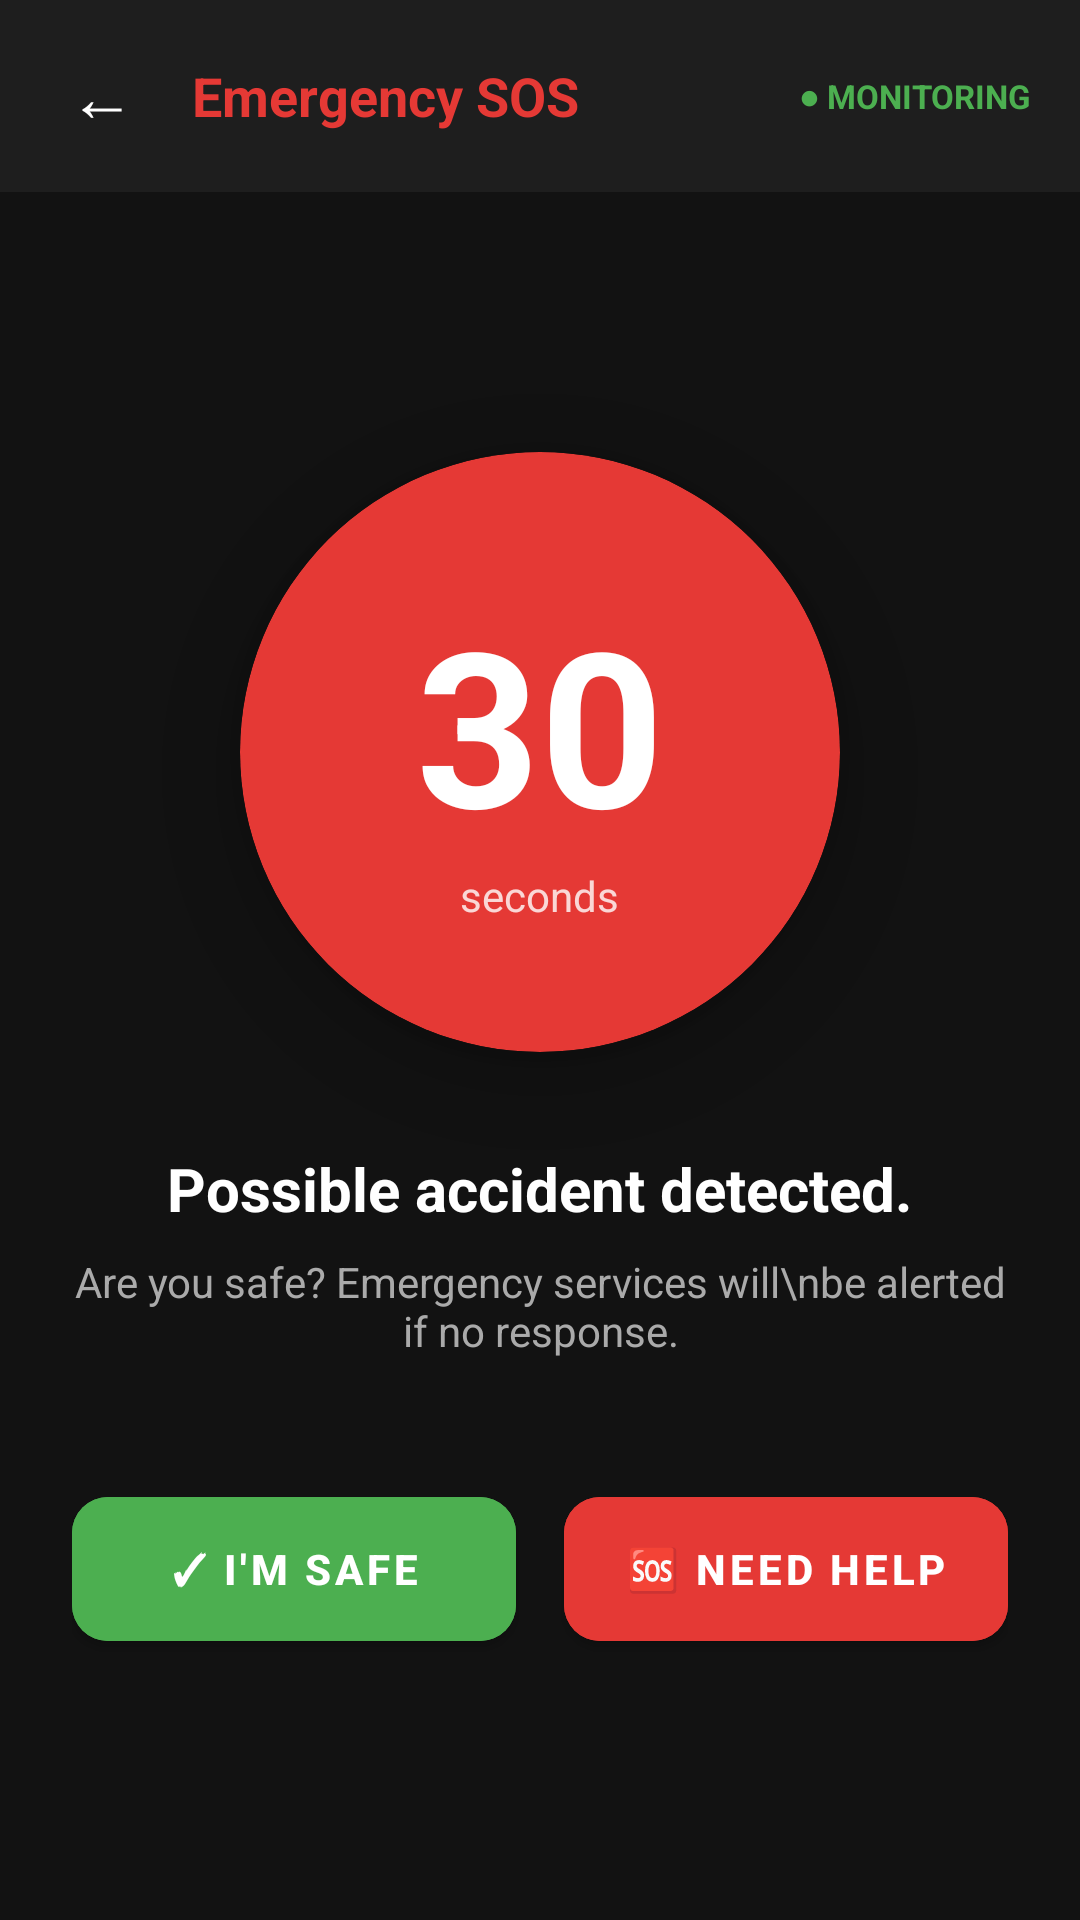

This screen was rendered from an Android layout file. Write that file and the resources it references.
<!-- AndroidManifest.xml: application theme Theme.RoadSos -->
<!-- res/layout/activity_sos.xml -->
<?xml version="1.0" encoding="utf-8"?>
<androidx.constraintlayout.widget.ConstraintLayout
    xmlns:android="http://schemas.android.com/apk/res/android"
    xmlns:app="http://schemas.android.com/apk/res-auto"
    android:id="@+id/sosRootLayout"
    android:layout_width="match_parent"
    android:layout_height="match_parent"
    android:background="@color/bg_primary">

    
    <LinearLayout
        android:id="@+id/topBar"
        android:layout_width="match_parent"
        android:layout_height="64dp"
        android:background="@color/bg_secondary"
        android:orientation="horizontal"
        android:paddingHorizontal="16dp"
        android:gravity="center_vertical"
        app:layout_constraintTop_toTopOf="parent">

        <TextView
            android:id="@+id/backButton"
            android:layout_width="36dp"
            android:layout_height="36dp"
            android:text="←"
            android:textColor="@color/text_primary"
            android:textSize="22sp"
            android:gravity="center"
            android:layout_marginEnd="12dp"/>

        <TextView
            android:layout_width="0dp"
            android:layout_height="wrap_content"
            android:layout_weight="1"
            android:text="Emergency SOS"
            android:textColor="@color/emergency_red"
            android:textSize="18sp"
            android:textStyle="bold"/>

        <TextView
            android:id="@+id/statusBadge"
            android:layout_width="wrap_content"
            android:layout_height="wrap_content"
            android:text="● MONITORING"
            android:textColor="@color/status_safe"
            android:textSize="11sp"
            android:textStyle="bold"/>

    </LinearLayout>

    
    <LinearLayout
        android:id="@+id/mainContent"
        android:layout_width="match_parent"
        android:layout_height="0dp"
        android:orientation="vertical"
        android:gravity="center"
        android:padding="24dp"
        app:layout_constraintTop_toBottomOf="@id/topBar"
        app:layout_constraintBottom_toBottomOf="parent">

        
        <TextView
            android:id="@+id/alertIcon"
            android:layout_width="wrap_content"
            android:layout_height="wrap_content"
            android:text="⚠"
            android:textSize="64sp"
            android:visibility="gone"/>

        
        <androidx.cardview.widget.CardView
            android:id="@+id/countdownCard"
            android:layout_width="200dp"
            android:layout_height="200dp"
            app:cardCornerRadius="100dp"
            app:cardBackgroundColor="@color/emergency_red"
            app:cardElevation="12dp"
            android:layout_marginBottom="32dp">

            <LinearLayout
                android:layout_width="match_parent"
                android:layout_height="match_parent"
                android:orientation="vertical"
                android:gravity="center">

                <TextView
                    android:id="@+id/countdownNumber"
                    android:layout_width="wrap_content"
                    android:layout_height="wrap_content"
                    android:text="30"
                    android:textColor="@color/text_white"
                    android:textSize="72sp"
                    android:textStyle="bold"/>

                <TextView
                    android:layout_width="wrap_content"
                    android:layout_height="wrap_content"
                    android:text="seconds"
                    android:textColor="#CCFFFFFF"
                    android:textSize="14sp"/>

            </LinearLayout>

        </androidx.cardview.widget.CardView>

        
        <TextView
            android:id="@+id/questionText"
            android:layout_width="wrap_content"
            android:layout_height="wrap_content"
            android:text="Possible accident detected."
            android:textColor="@color/text_primary"
            android:textSize="20sp"
            android:textStyle="bold"
            android:gravity="center"
            android:layout_marginBottom="8dp"/>

        <TextView
            android:id="@+id/subText"
            android:layout_width="wrap_content"
            android:layout_height="wrap_content"
            android:text="Are you safe? Emergency services will\nbe alerted if no response."
            android:textColor="@color/text_secondary"
            android:textSize="14sp"
            android:gravity="center"
            android:layout_marginBottom="40dp"/>

        
        <LinearLayout
            android:id="@+id/actionButtons"
            android:layout_width="match_parent"
            android:layout_height="wrap_content"
            android:orientation="horizontal"
            android:weightSum="2">

            
            <com.google.android.material.button.MaterialButton
                android:id="@+id/safButton"
                android:layout_width="0dp"
                android:layout_height="60dp"
                android:layout_weight="1"
                android:layout_marginEnd="8dp"
                android:text="✓ I'M SAFE"
                android:textSize="14sp"
                android:textStyle="bold"
                android:backgroundTint="@color/status_safe"
                app:cornerRadius="12dp"/>

            
            <com.google.android.material.button.MaterialButton
                android:id="@+id/helpButton"
                android:layout_width="0dp"
                android:layout_height="60dp"
                android:layout_weight="1"
                android:layout_marginStart="8dp"
                android:text="🆘 NEED HELP"
                android:textSize="14sp"
                android:textStyle="bold"
                android:backgroundTint="@color/emergency_red"
                app:cornerRadius="12dp"/>

        </LinearLayout>

    </LinearLayout>

    
    <LinearLayout
        android:id="@+id/emergencyOverlay"
        android:layout_width="match_parent"
        android:layout_height="match_parent"
        android:orientation="vertical"
        android:gravity="center"
        android:background="@color/emergency_red_dark"
        android:padding="32dp"
        android:visibility="gone"
        app:layout_constraintTop_toTopOf="parent"
        app:layout_constraintBottom_toBottomOf="parent">

        <TextView
            android:layout_width="wrap_content"
            android:layout_height="wrap_content"
            android:text="🆘"
            android:textSize="80sp"
            android:layout_marginBottom="16dp"/>

        <TextView
            android:layout_width="wrap_content"
            android:layout_height="wrap_content"
            android:text="EMERGENCY ACTIVATED"
            android:textColor="@color/text_white"
            android:textSize="24sp"
            android:textStyle="bold"
            android:gravity="center"
            android:layout_marginBottom="12dp"/>

        <TextView
            android:layout_width="wrap_content"
            android:layout_height="wrap_content"
            android:text="Alerting your emergency contacts\nand sharing your live location"
            android:textColor="#CCFFFFFF"
            android:textSize="15sp"
            android:gravity="center"
            android:layout_marginBottom="32dp"/>

        
        <androidx.cardview.widget.CardView
            android:layout_width="match_parent"
            android:layout_height="wrap_content"
            app:cardCornerRadius="12dp"
            app:cardBackgroundColor="#33FFFFFF"
            android:layout_marginBottom="24dp">

            <LinearLayout
                android:layout_width="match_parent"
                android:layout_height="wrap_content"
                android:orientation="vertical"
                android:padding="16dp">

                <TextView
                    android:id="@+id/smsStatus"
                    android:layout_width="wrap_content"
                    android:layout_height="wrap_content"
                    android:text="📱 Sending SMS to contacts..."
                    android:textColor="@color/text_white"
                    android:textSize="14sp"
                    android:layout_marginBottom="8dp"/>

                <TextView
                    android:id="@+id/locationStatus"
                    android:layout_width="wrap_content"
                    android:layout_height="wrap_content"
                    android:text="📍 Sharing live location..."
                    android:textColor="@color/text_white"
                    android:textSize="14sp"
                    android:layout_marginBottom="8dp"/>

                <TextView
                    android:id="@+id/alertStatus"
                    android:layout_width="wrap_content"
                    android:layout_height="wrap_content"
                    android:text="⚡ Emergency services notified..."
                    android:textColor="@color/text_white"
                    android:textSize="14sp"/>

            </LinearLayout>

        </androidx.cardview.widget.CardView>

        
        <com.google.android.material.button.MaterialButton
            android:id="@+id/cancelEmergency"
            android:layout_width="match_parent"
            android:layout_height="56dp"
            android:text="CANCEL EMERGENCY"
            android:textSize="15sp"
            android:textStyle="bold"
            android:backgroundTint="#33FFFFFF"
            app:cornerRadius="12dp"
            android:layout_marginBottom="16dp"/>

        
        <com.google.android.material.button.MaterialButton
            android:id="@+id/callAmbulance"
            android:layout_width="match_parent"
            android:layout_height="56dp"
            android:text="📞 CALL 108 AMBULANCE"
            android:textSize="15sp"
            android:textStyle="bold"
            android:backgroundTint="@color/text_white"
            android:textColor="@color/emergency_red"
            app:cornerRadius="12dp"/>

    </LinearLayout>

</androidx.constraintlayout.widget.ConstraintLayout>
<!-- resources referenced by this layout -->
<resources>
  <color name="bg_primary">#121212</color>
  <color name="bg_secondary">#1E1E1E</color>
  <color name="emergency_red">#E53935</color>
  <color name="emergency_red_dark">#B71C1C</color>
  <color name="status_safe">#4CAF50</color>
  <color name="text_primary">#FFFFFF</color>
  <color name="text_secondary">#AAAAAA</color>
  <color name="text_white">#FFFFFF</color>
  <style name="Theme.RoadSos" parent="Theme.MaterialComponents.DayNight.NoActionBar">
          <item name="colorPrimary">@color/emergency_red</item>
          <item name="colorPrimaryDark">@color/emergency_red_dark</item>
          <item name="colorAccent">@color/emergency_red</item>
          <item name="android:windowBackground">@color/bg_primary</item>
          <item name="android:statusBarColor">@color/bg_primary</item>
          <item name="colorSurface">@color/bg_card</item>
          <item name="colorOnSurface">@color/text_primary</item>
          <item name="colorOnBackground">@color/text_primary</item>
          <item name="android:textColorPrimary">@color/text_primary</item>
          <item name="android:textColorSecondary">@color/text_secondary</item>
          <item name="editTextColor">@color/text_primary</item>
          <item name="colorControlNormal">@color/text_secondary</item>
          <item name="colorControlActivated">@color/emergency_red</item>
      </style>
  <color name="bg_card">#2C2C2C</color>
</resources>
